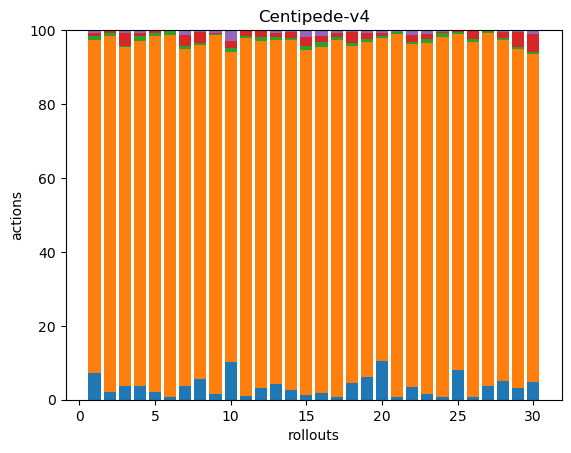

Source data for this figure (header and first rows):
17, 210, 2, 2, 2, 0, 0, 0, 0, 0, 0, 0, 0, 0, 0, 0, 0, 0
9, 433, 4, 2, 1, 0, 0, 0, 0, 0, 0, 0, 0, 0, 0, 0, 0, 0
11, 274, 1, 11, 2, 0, 0, 0, 0, 0, 0, 0, 0, 0, 0, 0, 0, 0
9, 224, 3, 2, 2, 0, 0, 0, 0, 0, 0, 0, 0, 0, 0, 0, 0, 0
7, 322, 2, 2, 1, 0, 0, 0, 0, 0, 0, 0, 0, 0, 0, 0, 0, 0
2, 306, 3, 0, 1, 0, 0, 0, 0, 0, 0, 0, 0, 0, 0, 0, 0, 0
8, 196, 2, 6, 3, 0, 0, 0, 0, 0, 0, 0, 0, 0, 0, 0, 0, 0
18, 295, 2, 9, 2, 0, 0, 0, 0, 0, 0, 0, 0, 0, 0, 0, 0, 0
4, 270, 1, 1, 2, 0, 0, 0, 0, 0, 0, 0, 0, 0, 0, 0, 0, 0
17, 140, 2, 3, 5, 0, 0, 0, 0, 0, 0, 0, 0, 0, 0, 0, 0, 0
3, 328, 2, 4, 1, 0, 0, 0, 0, 0, 0, 0, 0, 0, 0, 0, 0, 0
9, 256, 3, 4, 1, 0, 0, 0, 0, 0, 0, 0, 0, 0, 0, 0, 0, 0
11, 243, 2, 3, 2, 0, 0, 0, 0, 0, 0, 0, 0, 0, 0, 0, 0, 0
10, 343, 2, 6, 2, 0, 0, 0, 0, 0, 0, 0, 0, 0, 0, 0, 0, 0
3, 212, 2, 6, 4, 0, 0, 0, 0, 0, 0, 0, 0, 0, 0, 0, 0, 0
6, 291, 4, 5, 5, 0, 0, 0, 0, 0, 0, 0, 0, 0, 0, 0, 0, 0
2, 244, 2, 3, 2, 0, 0, 0, 0, 0, 0, 0, 0, 0, 0, 0, 0, 0
10, 206, 2, 7, 1, 0, 0, 0, 0, 0, 0, 0, 0, 0, 0, 0, 0, 0
17, 255, 2, 5, 2, 0, 0, 0, 0, 0, 0, 0, 0, 0, 0, 0, 0, 0
26, 217, 1, 2, 2, 0, 0, 0, 0, 0, 0, 0, 0, 0, 0, 0, 0, 0
2, 262, 2, 0, 1, 0, 0, 0, 0, 0, 0, 0, 0, 0, 0, 0, 0, 0
10, 267, 2, 5, 4, 0, 0, 0, 0, 0, 0, 0, 0, 0, 0, 0, 0, 0
3, 189, 2, 3, 2, 0, 0, 0, 0, 0, 0, 0, 0, 0, 0, 0, 0, 0
2, 247, 3, 1, 1, 0, 0, 0, 0, 0, 0, 0, 0, 0, 0, 0, 0, 0
14, 157, 1, 1, 0, 0, 0, 0, 0, 0, 0, 0, 0, 0, 0, 0, 0, 0
2, 288, 3, 6, 1, 0, 0, 0, 0, 0, 0, 0, 0, 0, 0, 0, 0, 0
11, 282, 1, 1, 0, 0, 0, 0, 0, 0, 0, 0, 0, 0, 0, 0, 0, 0
17, 302, 2, 5, 2, 0, 0, 0, 0, 0, 0, 0, 0, 0, 0, 0, 0, 0
13, 368, 2, 16, 2, 0, 0, 0, 0, 0, 0, 0, 0, 0, 0, 0, 0, 0
13, 243, 2, 13, 3, 0, 0, 0, 0, 0, 0, 0, 0, 0, 0, 0, 0, 0
